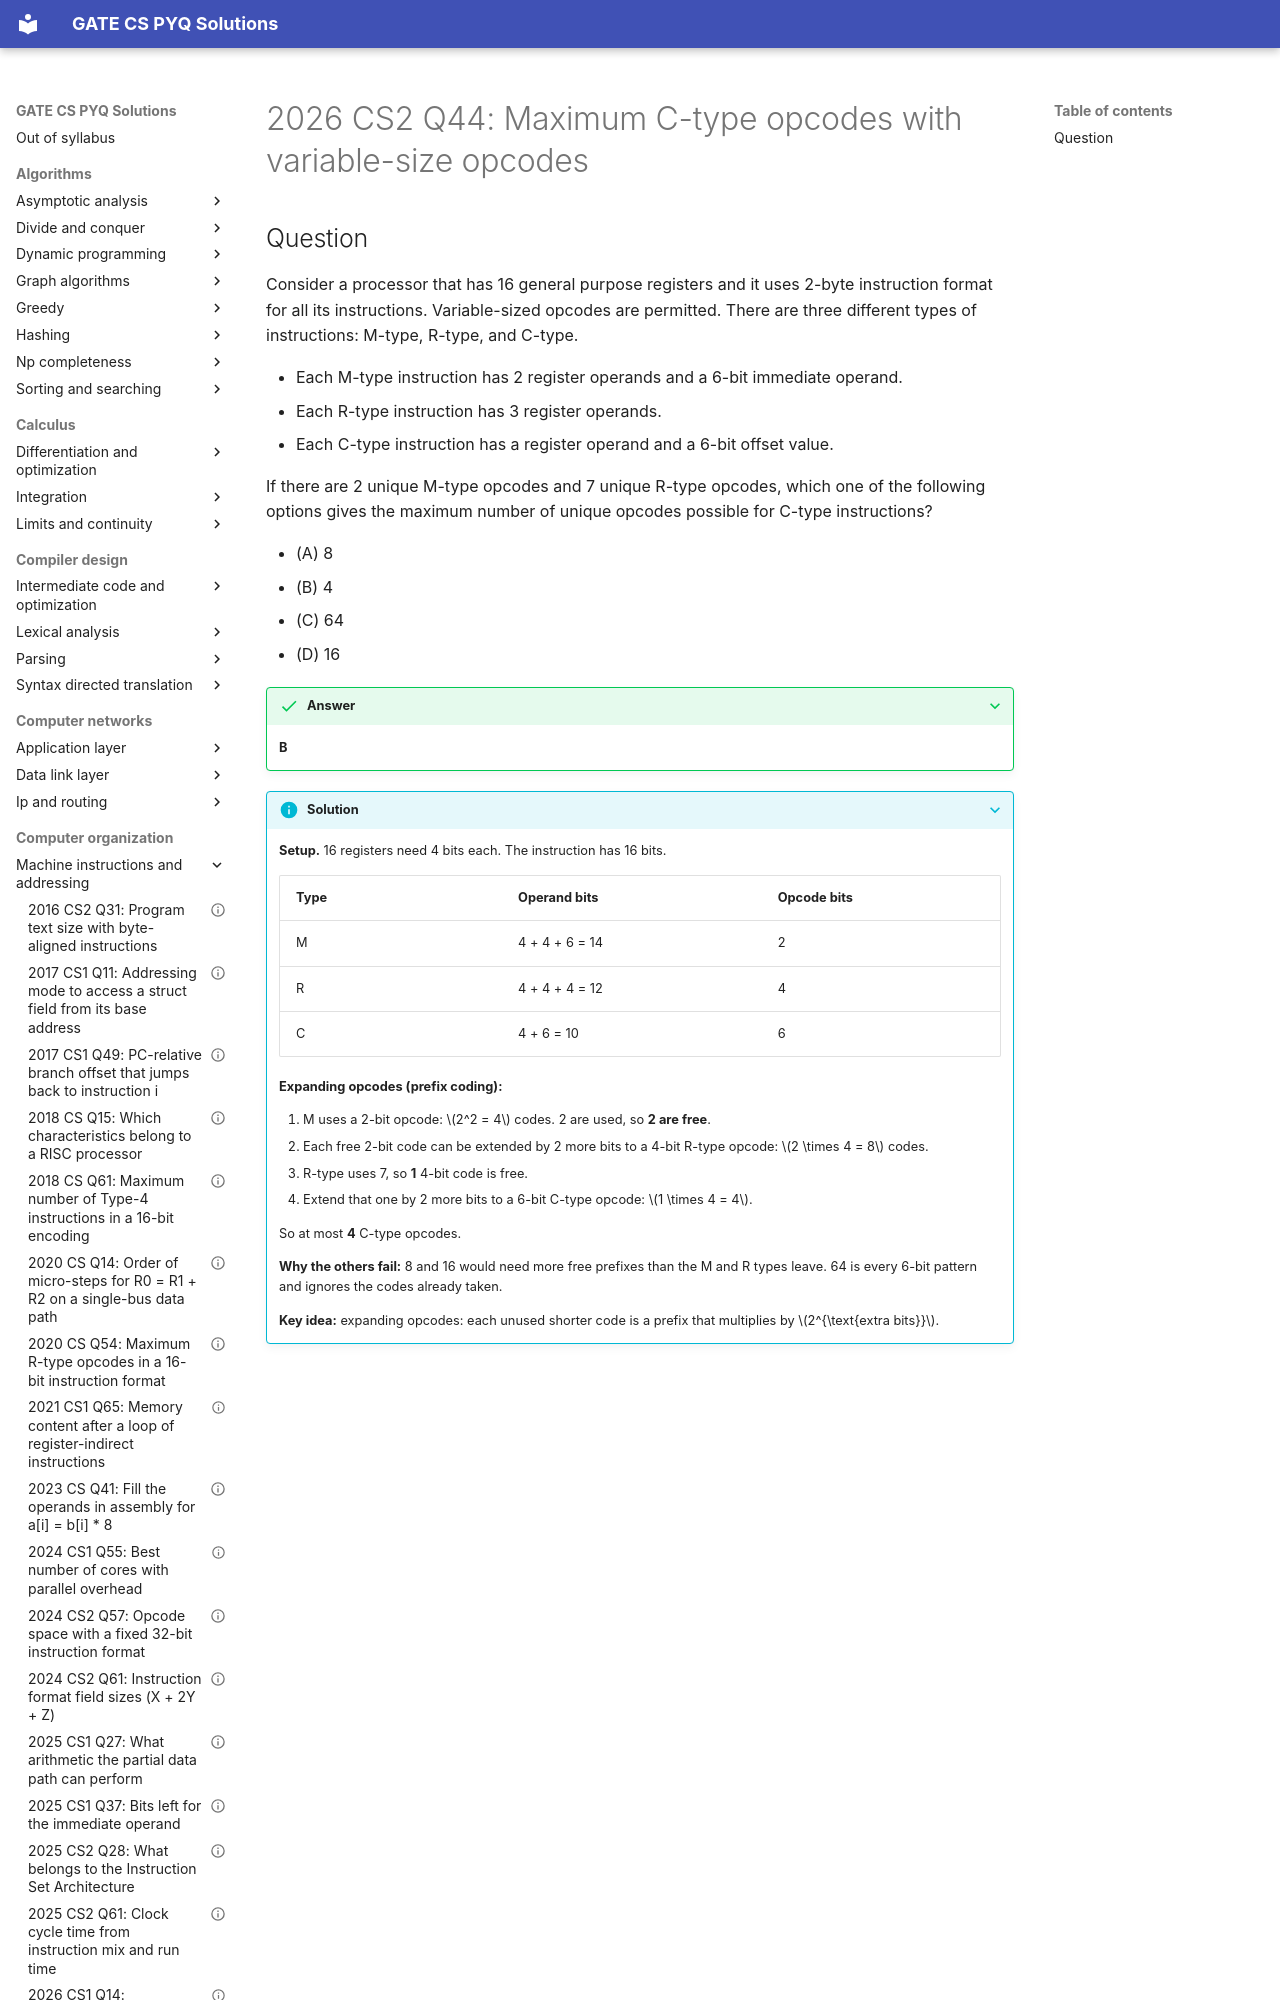

repository: saheenusman/GATE-PYQs · page: computer-organization/machine-instructions-and-addressing/2026-set2-q44/index.html · generator: mkdocs

---
title: "2026 CS2 Q44: Maximum C-type opcodes with variable-size opcodes"
year: 2026
set: 2
paper: CS2
q_no: 44
subject: computer-organization
topic: machine-instructions-and-addressing
also: []
marks: 2
type: MCQ
official_answer: "B"
status: verified
---

# 2026 CS2 Q44: Maximum C-type opcodes with variable-size opcodes
